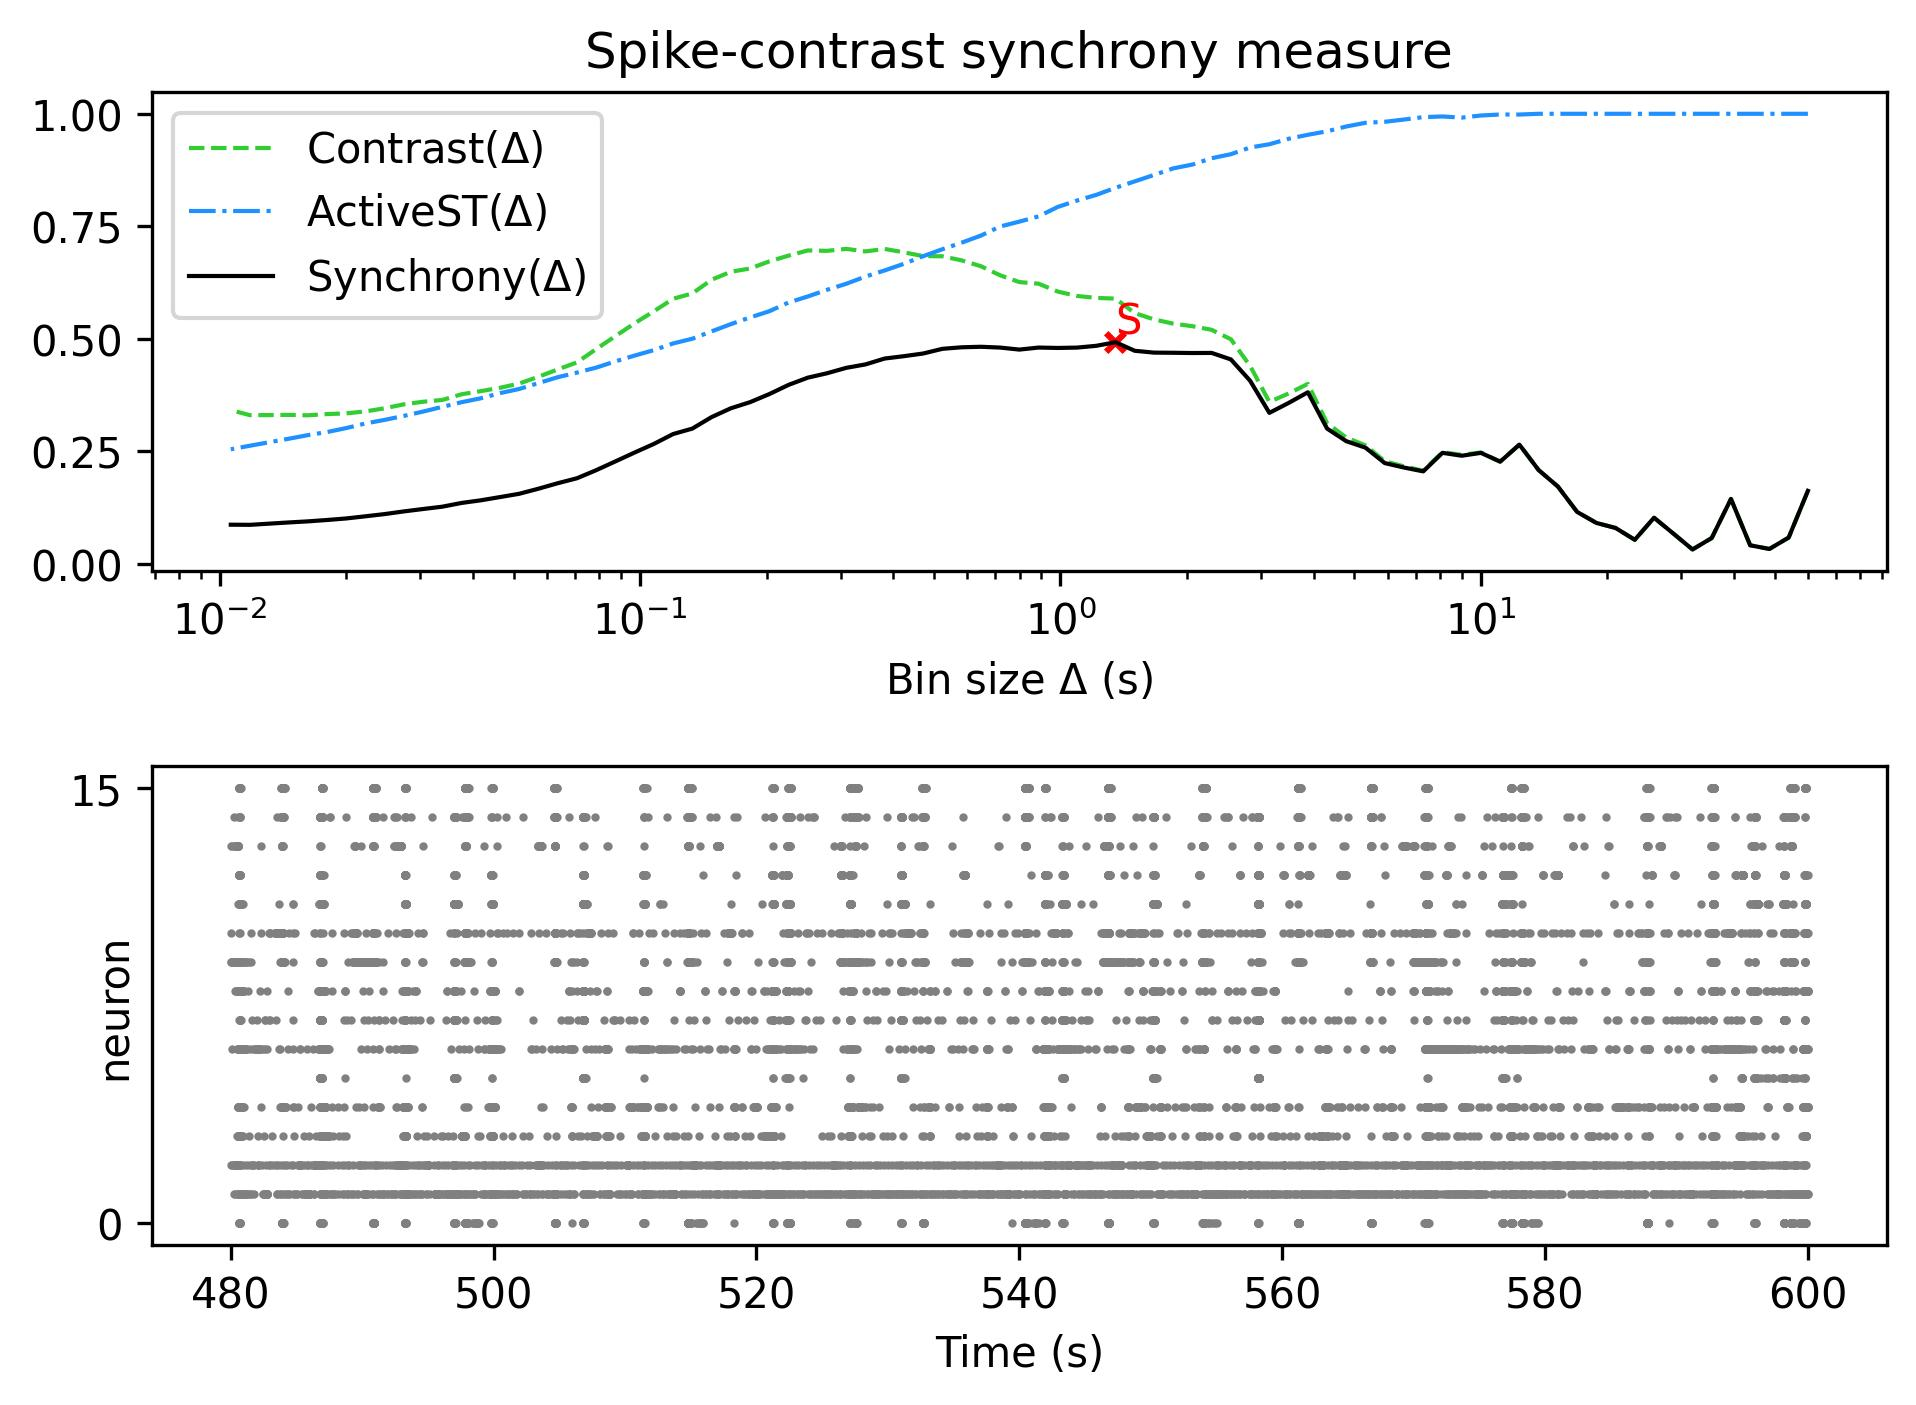

Values plotted in this chart, from the file beside it:
, Spike-contrast (60.0 s), Spike-contrast (54.0 s), Spike-contrast (48.6 s), Spike-contrast (43.74 s), Spike-contrast (39.366 s), Spike-contrast (35.429 s), Spike-contrast (31.886 s), Spike-contrast (28.698 s), Spike-contrast (25.828 s), Spike-contrast (23.245 s), Spike-contrast (20.921 s), Spike-contrast (18.829 s), Spike-contrast (16.946 s), Spike-contrast (15.251 s), Spike-contrast (13.726 s), Spike-contrast (12.353 s), Spike-contrast (11.118 s), Spike-contrast (10.006 s), Spike-contrast (9.006 s), Spike-contrast (8.105 s), Spike-contrast (7.295 s), Spike-contrast (6.565 s), Spike-contrast (5.909 s)
0, 0.1622, 0.05841, 0.03313, 0.0412, 0.1442, 0.05738, 0.03193, 0.06748, 0.1025, 0.05342, 0.07973, 0.09095, 0.1154, 0.1719, 0.2084, 0.2648, 0.227, 0.2466, 0.2402, 0.2467, 0.2055, 0.214, 0.2239
